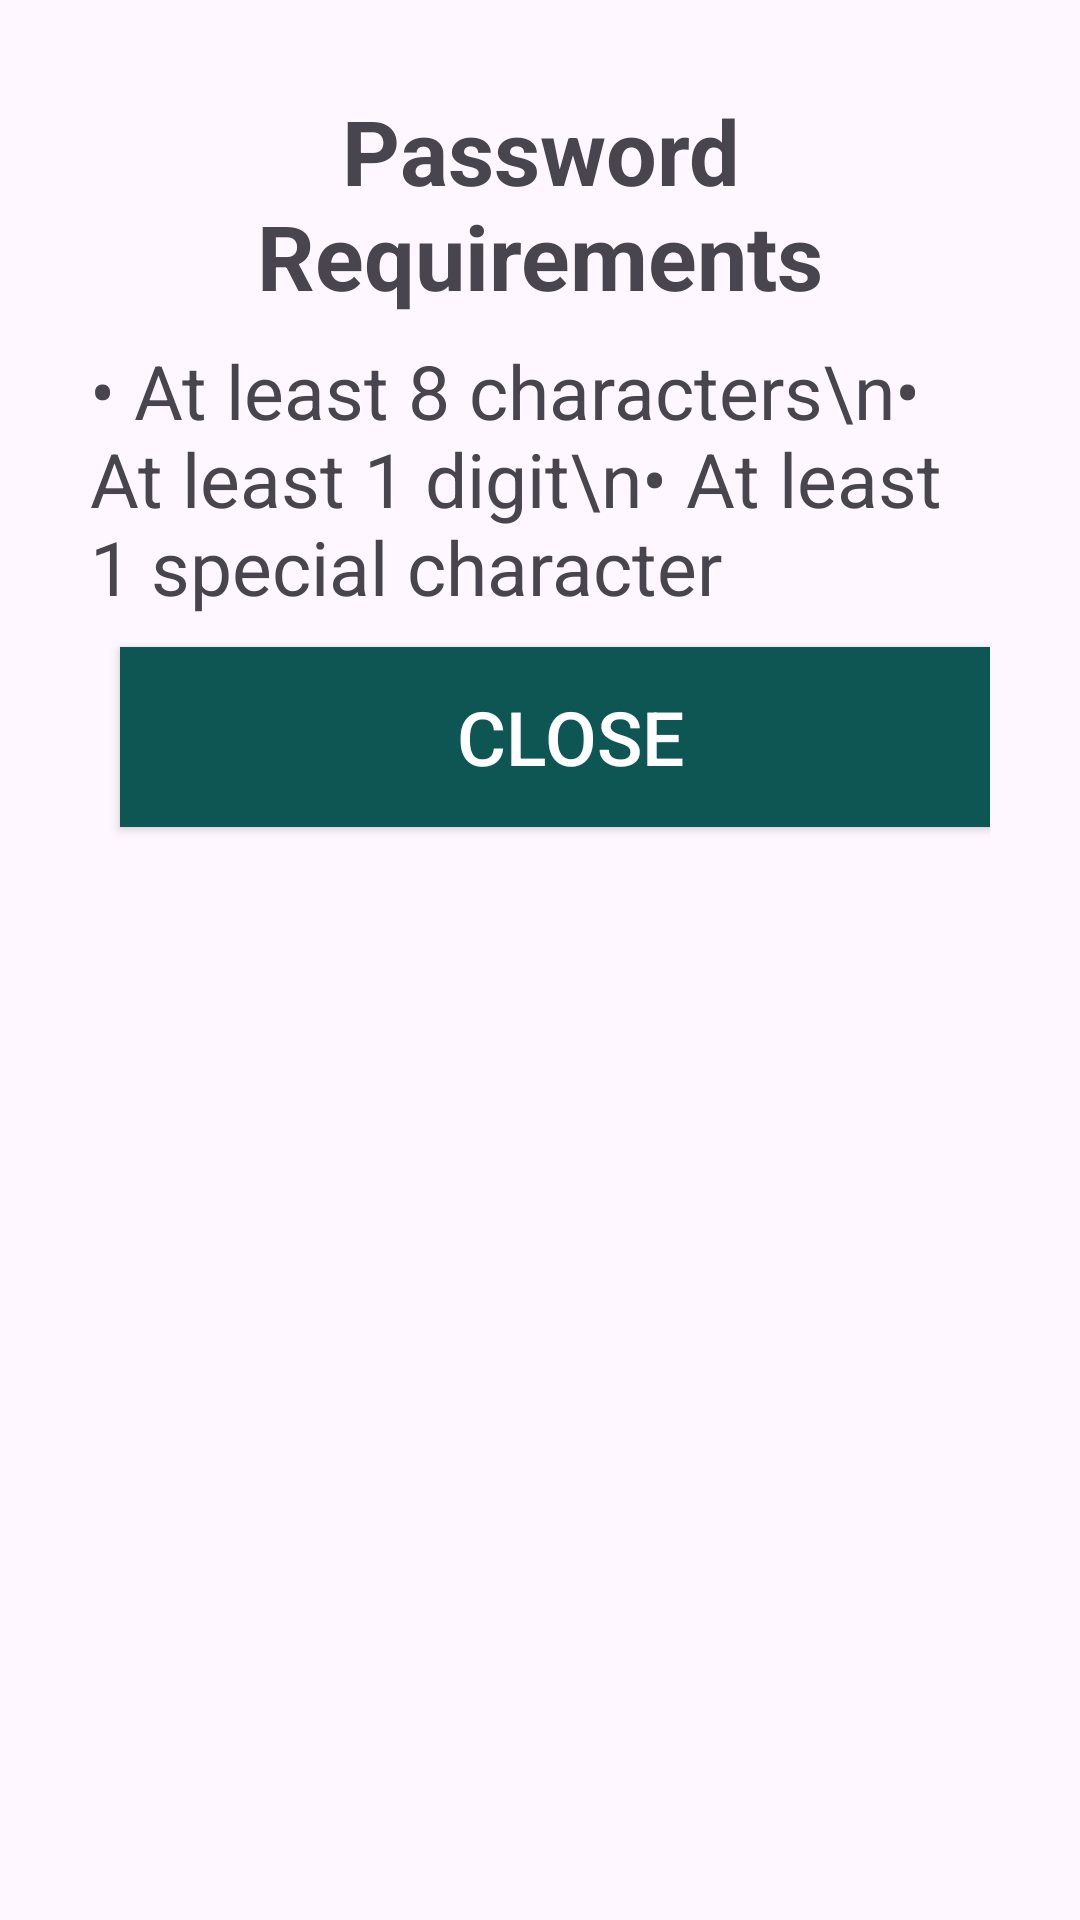

Here is an Android app screen rendered from its layout file. Give the layout XML and the strings, colors and styles it references.
<!-- AndroidManifest.xml: application theme Theme.LaxmiJewellersApplication -->
<!-- res/layout/password_helper_chart.xml -->
<?xml version="1.0" encoding="utf-8"?>
<LinearLayout xmlns:android="http://schemas.android.com/apk/res/android"
    android:layout_width="wrap_content"
    android:layout_height="wrap_content"
    android:orientation="vertical"
    android:padding="30dp">

    <TextView
        android:layout_width="wrap_content"
        android:layout_height="wrap_content"
        android:text="Password Requirements"
        android:textStyle="bold"
        android:textSize="30sp"
        android:gravity="center"/>

    <TextView
        android:layout_width="match_parent"
        android:layout_height="wrap_content"
        android:layout_marginTop="8dp"
        android:textSize="25sp"
        android:text="• At least 8 characters\n• At least 1 digit\n• At least 1 special character"/>

    <Button
        android:id="@+id/closeButton"
        style="@style/Button"
        android:textSize="25sp"
        android:layout_width="300dp"
        android:layout_height="wrap_content"
        android:layout_marginTop="16dp"
        android:text="Close"
        android:onClick="closeDialog"/>
</LinearLayout>
<!-- resources referenced by this layout -->
<resources>
  <style name="Button" parent="Widget.AppCompat.Button">
          <item name="android:minWidth" type="style">350dp</item>
          <item name="android:minHeight" type="style">60dp</item>
          <item name="android:textColor" type="style">@color/primaryWhite</item>
          <item name="android:background" type="style">@color/primaryGreen</item>
          <item name="android:textSize" type="style">40sp</item>
          <item name="android:layout_margin" type="style">10dp</item>
      </style>
  <style name="Theme.LaxmiJewellersApplication" parent="Base.Theme.LaxmiJewellersApplication" />
  <color name="primaryWhite">#FFFFFF</color>
  <color name="primaryGreen">#0D5654</color>
  <style name="Base.Theme.LaxmiJewellersApplication" parent="Theme.Material3.DayNight.NoActionBar">
          
           <item name="colorPrimary">@color/primaryGreen</item>
      </style>
</resources>
